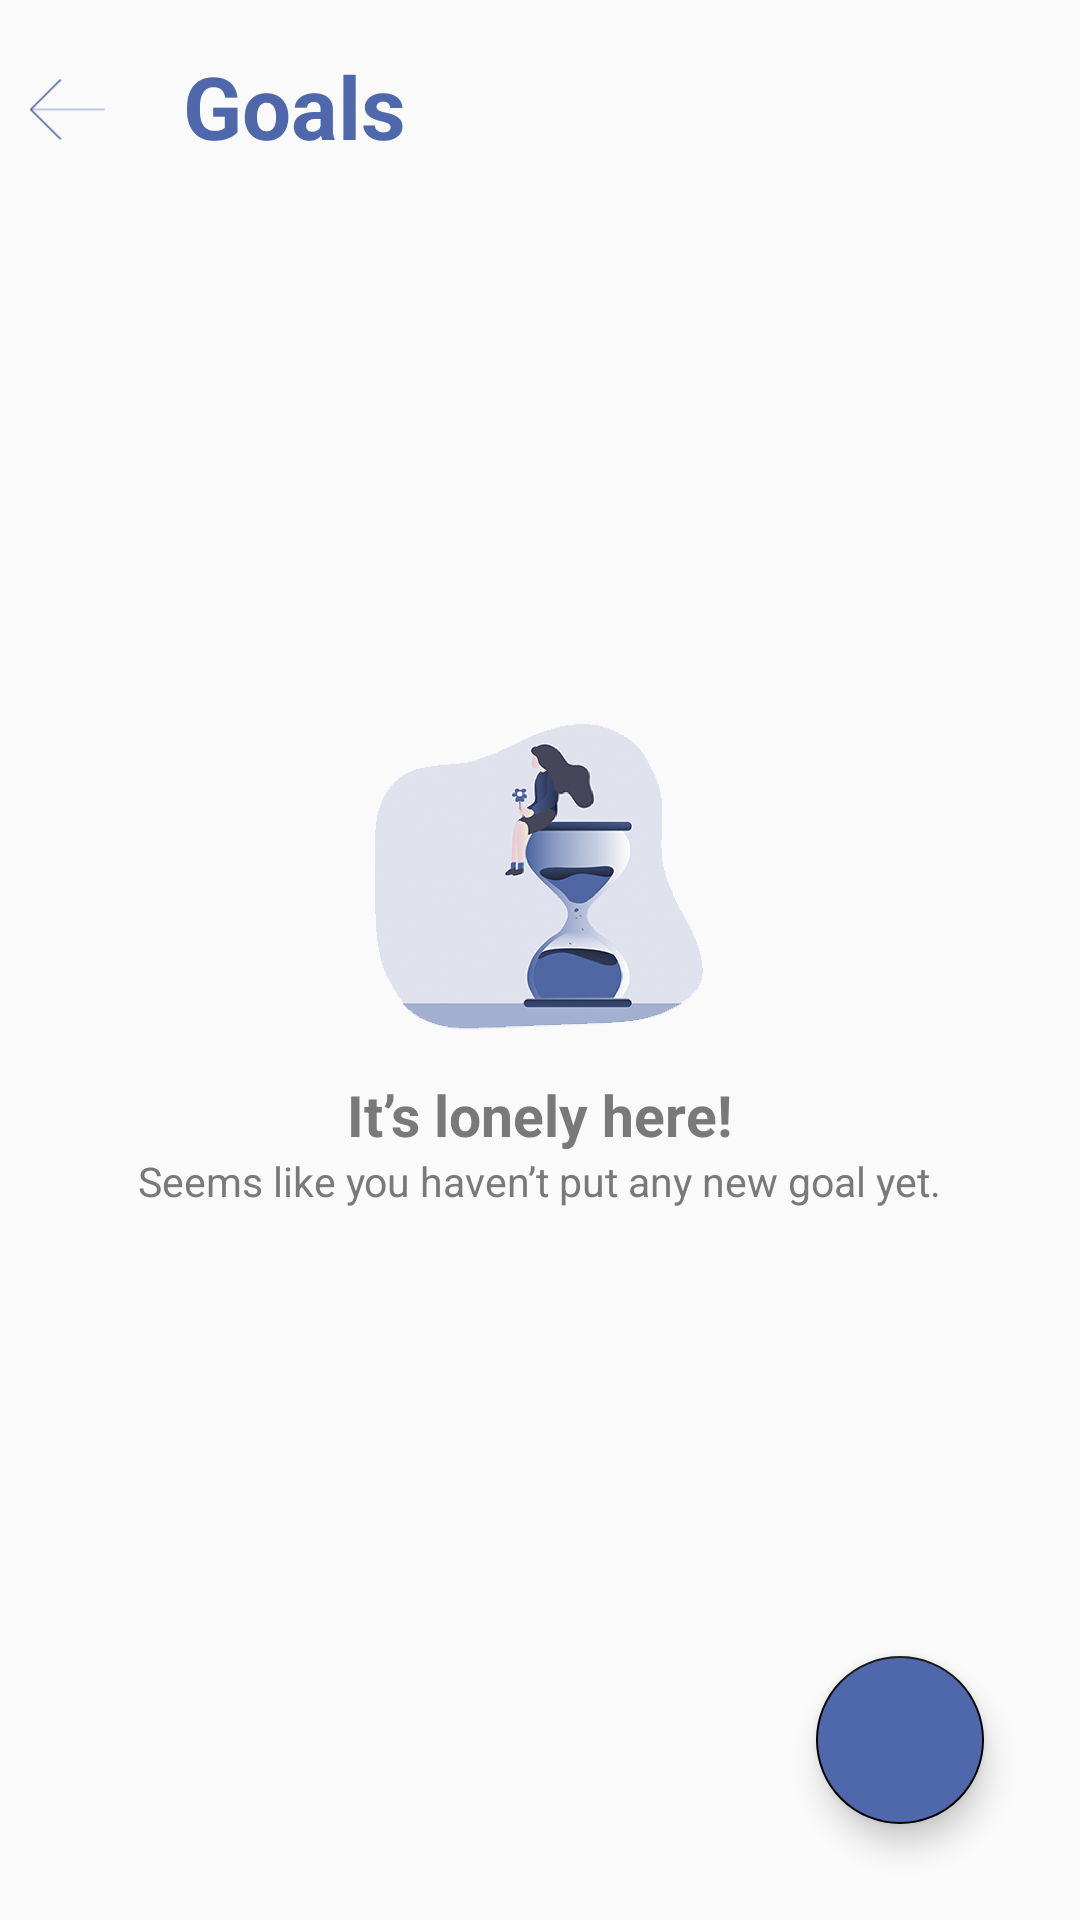

This screen was rendered from an Android layout file. Write that file and the resources it references.
<!-- AndroidManifest.xml: application theme AppTheme -->
<!-- res/layout/activity_add_goal.xml -->
<?xml version="1.0" encoding="utf-8"?>
<RelativeLayout xmlns:android="http://schemas.android.com/apk/res/android"
    xmlns:app="http://schemas.android.com/apk/res-auto"
    android:layout_width="match_parent"
    android:layout_height="match_parent">



    <ImageView android:id="@+id/back"
        android:src="@drawable/bluearrow"
        android:layout_width="25dp"
        android:layout_height="25dp"
        android:clickable="true"
        android:layout_marginTop="24dp"
        android:layout_marginLeft="10dp"
        android:layout_marginRight="20dp"/>

        <TextView
            android:id="@+id/goalsText"
            android:layout_width="wrap_content"
            android:layout_height="wrap_content"
            android:textStyle="bold"
            android:textColor="#4f68ac"
            android:layout_marginStart="16dp"
            android:paddingLeft="45dp"
            android:layout_marginBottom="16dp"
            android:layout_marginTop="16dp"
            android:textSize="29sp"
            android:text="@string/goals" />

            <LinearLayout xmlns:android="http://schemas.android.com/apk/res/android"
                android:layout_width="match_parent"
                android:id="@+id/emptyView"
                android:layout_height="match_parent"
                android:orientation="vertical"
                android:gravity="center">
                    <ImageView
                        android:id="@+id/image1"
                        android:layout_width="225dp"
                        android:layout_height="112dp"
                        android:src="@drawable/soon" />

                    <TextView
                        android:id="@+id/emptyGoalsHeading"
                        android:layout_width="wrap_content"
                        android:layout_marginTop="10dp"
                        android:layout_height="wrap_content"
                        android:textStyle="bold"
                        android:textColor="#797979"
                        android:textSize="19sp"
                        android:text="@string/emptyGoalsHeading" />

                    <TextView
                        xmlns:android="http://schemas.android.com/apk/res/android"
                        android:layout_width="wrap_content"
                        android:layout_height="wrap_content"
                        android:textStyle="normal"
                        android:textSize="13.5sp"
                        android:textColor="#797979"
                        android:lineSpacingExtra="3sp"
                        android:text="@string/emptyGoalsDescription"
                        />
            </LinearLayout>


        <androidx.recyclerview.widget.RecyclerView
            android:id="@+id/tasksRecyclerView"
            android:layout_width="match_parent"
            android:layout_height="match_parent"
            android:layout_below="@id/goalsText"
            android:clipToPadding="false"
            android:paddingBottom="20dp"
            android:paddingRight="20dp"
            app:layoutManager="androidx.recyclerview.widget.LinearLayoutManager"
            android:nestedScrollingEnabled="true">
        </androidx.recyclerview.widget.RecyclerView>


    <com.google.android.material.floatingactionbutton.FloatingActionButton
        android:id="@+id/fab"
        android:layout_width="wrap_content"
        android:layout_height="wrap_content"
        android:layout_alignParentBottom="true"
        android:layout_alignParentEnd="true"
        android:layout_margin="32dp"
        android:backgroundTint="#4f68ac"
        android:src="@drawable/ic_baseline_add_24" />

</RelativeLayout>
<!-- resources referenced by this layout -->
<resources>
  <!-- drawable bluearrow: png bitmap (drawable, 995 bytes) -->
  <!-- drawable soon: png bitmap (drawable, 443830 bytes) -->
  <string name="emptyGoalsDescription">
          Seems like you haven’t put any new goal yet.
      </string>
  <string name="emptyGoalsHeading">
          It’s lonely here!
      </string>
  <string name="goals">Goals</string>
  <style name="AppTheme" parent="Theme.AppCompat.Light.DarkActionBar">
          
          <item name="colorPrimary">@color/colorPrimary</item>
          <item name="colorPrimaryDark">@color/colorPrimaryDark</item>
          <item name="colorAccent">@color/colorAccent</item>
      </style>
  <color name="colorPrimary">#FFFFFF</color>
  <color name="colorPrimaryDark">#4169e1</color>
  <color name="colorAccent">#000000</color>
</resources>
